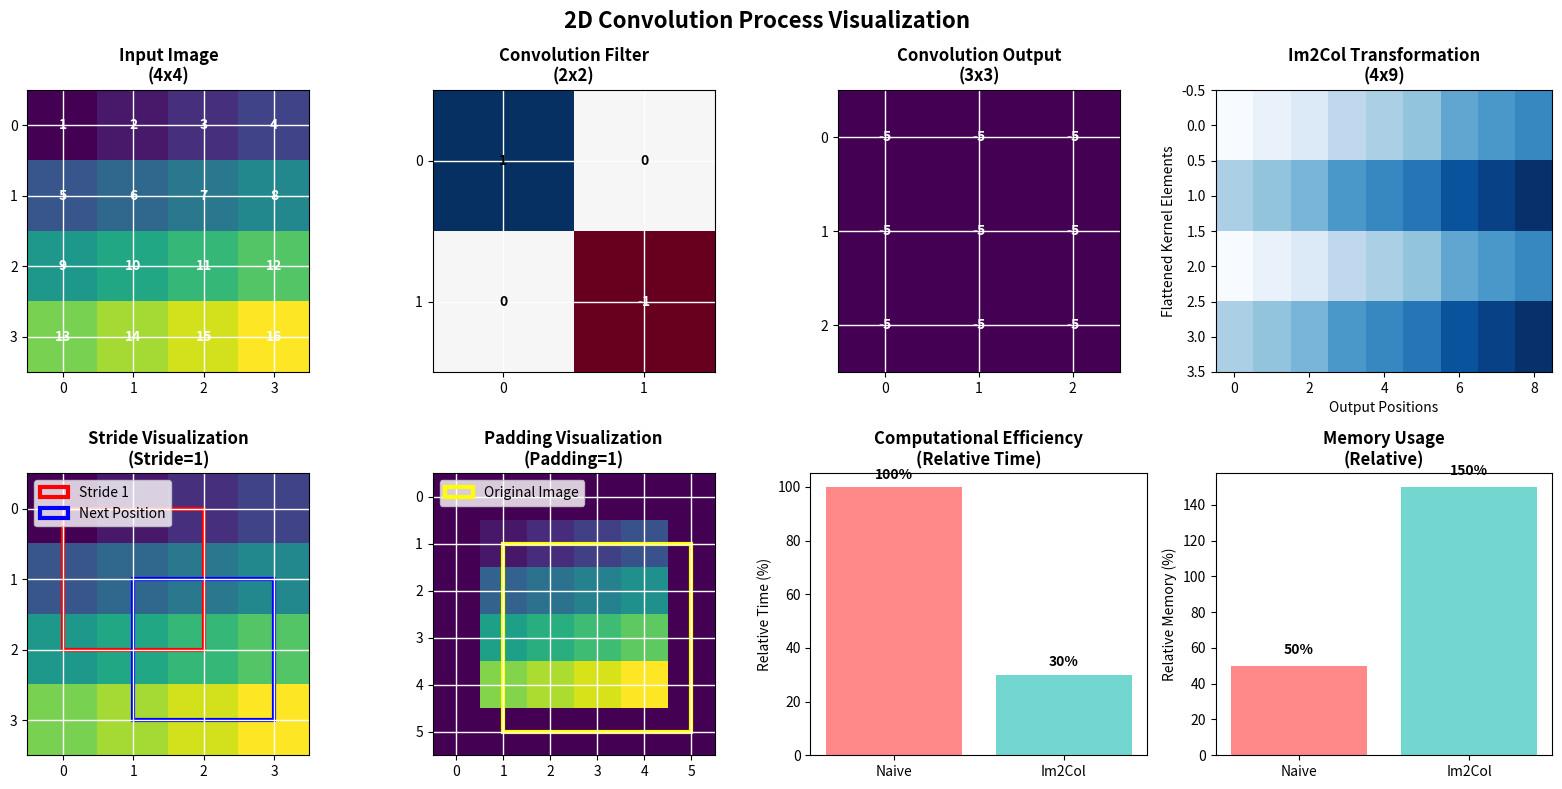

This figure's Python source: (Note: this script raises an exception after producing the figure.)
# exercise-14-conv2d-basic.py

import numpy as np
import matplotlib.pyplot as plt
import time
import seaborn as sns
from matplotlib.patches import Rectangle
import matplotlib.patches as mpatches

def conv2d_naive(x, w, b, stride=1, padding=0):
    """
    Naive implementation of 2D convolution using nested loops.
    
    Args:
        x: Input tensor of shape (N, C, H, W)
        w: Filter tensor of shape (F, C, HH, WW)
        b: Bias vector of shape (F,)
        stride: Stride of the convolution
        padding: Zero-padding added to input
    
    Returns:
        Output tensor of shape (N, F, H_out, W_out)
    """
    N, C, H, W = x.shape
    F, _, HH, WW = w.shape
    
    # Calculate output dimensions
    H_out = (H + 2 * padding - HH) // stride + 1
    W_out = (W + 2 * padding - WW) // stride + 1
    
    # Initialize output
    out = np.zeros((N, F, H_out, W_out))
    
    # Apply padding to input
    if padding > 0:
        x_padded = np.pad(x, ((0, 0), (0, 0), (padding, padding), (padding, padding)), mode='constant')
    else:
        x_padded = x
    
    # Perform convolution with nested loops
    for n in range(N):  # For each sample in batch
        for f in range(F):  # For each filter
            for i in range(H_out):  # For each output row
                for j in range(W_out):  # For each output column
                    # Calculate the convolution
                    h_start = i * stride
                    h_end = h_start + HH
                    w_start = j * stride
                    w_end = w_start + WW
                    
                    # Extract region of interest
                    roi = x_padded[n, :, h_start:h_end, w_start:w_end]
                    
                    # Perform element-wise multiplication and sum
                    out[n, f, i, j] = np.sum(roi * w[f]) + b[f]
    
    return out

def im2col_indices(x, HH, WW, padding=0, stride=1):
    """
    Convert image to column format for efficient matrix multiplication.
    
    Args:
        x: Input tensor of shape (N, C, H, W)
        HH: Height of filter
        WW: Width of filter
        padding: Zero-padding added to input
        stride: Stride of the convolution
    
    Returns:
        Columns matrix of shape (HH * WW * C, N * H_out * W_out)
    """
    if padding > 0:
        x = np.pad(x, ((0, 0), (0, 0), (padding, padding), (padding, padding)), mode='constant')
    
    N, C, H, W = x.shape
    
    # Calculate output dimensions
    H_out = (H - HH) // stride + 1
    W_out = (W - WW) // stride + 1
    
    # Create arrays for indices
    i0 = np.tile(np.arange(HH), WW)
    i1 = np.repeat(np.arange(H_out), W_out) * stride
    i = i0.reshape(-1, 1) + i1.reshape(1, -1)
    
    j0 = np.tile(np.arange(WW), HH)
    j1 = np.tile(np.arange(W_out), H_out) * stride
    j = j0.reshape(-1, 1) + j1.reshape(1, -1)
    
    k = np.repeat(np.arange(C), HH * WW).reshape(-1, 1)
    
    # Extract the columns
    cols = x[:, k, i, j]
    cols = cols.transpose(1, 2, 0).reshape(HH * WW * C, -1)
    return cols

def col2im_indices(cols, x_shape, HH, WW, padding=0, stride=1):
    """
    Convert column format back to image format.
    
    Args:
        cols: Column matrix of shape (HH * WW * C, N * H_out * W_out)
        x_shape: Shape of input tensor (N, C, H, W)
        HH: Height of filter
        WW: Width of filter
        padding: Zero-padding added to input
        stride: Stride of the convolution
    
    Returns:
        Output tensor of shape x_shape
    """
    N, C, H, W = x_shape
    H_pad, W_pad = H + 2*padding, W + 2*padding
    x_padded = np.zeros((N, C, H_pad, W_pad), dtype=cols.dtype)
    
    k_size = HH * WW
    H_out = (H + 2*padding - HH) // stride + 1
    W_out = (W + 2*padding - WW) // stride + 1
    
    # Reshape columns
    cols_reshaped = cols.reshape(C * k_size, H_out * W_out, N)
    cols_reshaped = cols_reshaped.transpose(2, 0, 1).reshape(N, C, k_size, H_out, W_out)
    
    # Add values to appropriate locations in input
    for i in range(HH):
        for j in range(WW):
            i_start = i
            i_end = i_start + H_out * stride
            j_start = j
            j_end = j_start + W_out * stride
            
            x_padded[:, :, i_start:i_end:stride, j_start:j_end:stride] += cols_reshaped[:, :, i*WW + j, :, :]
    
    if padding == 0:
        return x_padded
    return x_padded[:, :, padding:-padding, padding:-padding]

def conv2d_im2col(x, w, b, stride=1, padding=0):
    """
    Efficient implementation of 2D convolution using im2col transformation.
    
    Args:
        x: Input tensor of shape (N, C, H, W)
        w: Filter tensor of shape (F, C, HH, WW)
        b: Bias vector of shape (F,)
        stride: Stride of the convolution
        padding: Zero-padding added to input
    
    Returns:
        Output tensor of shape (N, F, H_out, W_out)
    """
    N, C, H, W = x.shape
    F, _, HH, WW = w.shape
    
    # Calculate output dimensions
    H_out = (H + 2 * padding - HH) // stride + 1
    W_out = (W + 2 * padding - WW) // stride + 1
    
    # Transform input to columns
    x_cols = im2col_indices(x, HH, WW, padding, stride)
    
    # Reshape filters to rows
    w_rows = w.reshape(F, -1)
    
    # Perform matrix multiplication
    out = w_rows @ x_cols
    out = out + b.reshape(-1, 1)
    
    # Reshape output to proper dimensions
    out = out.reshape(F, H_out, W_out, N)
    out = out.transpose(3, 0, 1, 2)
    
    return out

def visualize_convolution_process():
    """Visualize the convolution process with educational diagrams."""
    fig, axes = plt.subplots(2, 4, figsize=(16, 8))
    fig.suptitle('2D Convolution Process Visualization', fontsize=16, fontweight='bold', y=0.98)
    
    # Create sample input image
    input_img = np.array([[[1, 2, 3, 4],
                           [5, 6, 7, 8],
                           [9, 10, 11, 12],
                           [13, 14, 15, 16]]])
    
    # Create sample filter
    filter_kernel = np.array([[[1, 0],
                               [0, -1]]])
    
    # Apply convolution
    conv_result = np.zeros((1, 3, 3))
    for i in range(3):
        for j in range(3):
            conv_result[0, i, j] = np.sum(input_img[0, i:i+2, j:j+2] * filter_kernel[0])
    
    # Plot 1: Input image
    im1 = axes[0, 0].imshow(input_img[0], cmap='viridis', interpolation='none')
    axes[0, 0].set_title('Input Image\n(4x4)', fontweight='bold')
    axes[0, 0].set_xticks(np.arange(4))
    axes[0, 0].set_yticks(np.arange(4))
    for i in range(4):
        for j in range(4):
            axes[0, 0].text(j, i, f'{input_img[0, i, j]:.0f}', ha='center', va='center', color='white', fontweight='bold')
    axes[0, 0].grid(color='white', linewidth=1)
    
    # Plot 2: Filter
    im2 = axes[0, 1].imshow(filter_kernel[0], cmap='RdBu', interpolation='none', vmin=-1, vmax=1)
    axes[0, 1].set_title('Convolution Filter\n(2x2)', fontweight='bold')
    axes[0, 1].set_xticks(np.arange(2))
    axes[0, 1].set_yticks(np.arange(2))
    for i in range(2):
        for j in range(2):
            axes[0, 1].text(j, i, f'{filter_kernel[0, i, j]:.0f}', ha='center', va='center', 
                           color='white' if filter_kernel[0, i, j] < 0 else 'black', fontweight='bold')
    axes[0, 1].grid(color='white', linewidth=1)
    
    # Plot 3: Convolution result
    im3 = axes[0, 2].imshow(conv_result[0], cmap='viridis', interpolation='none')
    axes[0, 2].set_title('Convolution Output\n(3x3)', fontweight='bold')
    axes[0, 2].set_xticks(np.arange(3))
    axes[0, 2].set_yticks(np.arange(3))
    for i in range(3):
        for j in range(3):
            axes[0, 2].text(j, i, f'{conv_result[0, i, j]:.0f}', ha='center', va='center', color='white', fontweight='bold')
    axes[0, 2].grid(color='white', linewidth=1)
    
    # Plot 4: Im2col transformation
    x_col = im2col_indices(input_img[np.newaxis, ...], 2, 2, padding=0, stride=1)
    im4 = axes[0, 3].imshow(x_col, cmap='Blues', aspect='auto')
    axes[0, 3].set_title('Im2Col Transformation\n(4x9)', fontweight='bold')
    axes[0, 3].set_xlabel('Output Positions')
    axes[0, 3].set_ylabel('Flattened Kernel Elements')
    
    # Plot 5: Stride visualization
    axes[1, 0].imshow(input_img[0], cmap='viridis', interpolation='none')
    axes[1, 0].add_patch(Rectangle((0, 0), 2, 2, linewidth=3, edgecolor='red', facecolor='none', label='Stride 1'))
    axes[1, 0].add_patch(Rectangle((1, 1), 2, 2, linewidth=3, edgecolor='blue', facecolor='none', label='Next Position'))
    axes[1, 0].set_title('Stride Visualization\n(Stride=1)', fontweight='bold')
    axes[1, 0].set_xticks(np.arange(4))
    axes[1, 0].set_yticks(np.arange(4))
    axes[1, 0].grid(color='white', linewidth=1)
    axes[1, 0].legend(loc='upper left')
    
    # Plot 6: Padding visualization
    padded_img = np.pad(input_img[0], 1, mode='constant')
    axes[1, 1].imshow(padded_img, cmap='viridis', interpolation='none')
    axes[1, 1].add_patch(Rectangle((1, 1), 4, 4, linewidth=3, edgecolor='yellow', facecolor='none', label='Original Image'))
    axes[1, 1].set_title('Padding Visualization\n(Padding=1)', fontweight='bold')
    axes[1, 1].set_xticks(np.arange(6))
    axes[1, 1].set_yticks(np.arange(6))
    axes[1, 1].grid(color='white', linewidth=1)
    axes[1, 1].legend(loc='upper left')
    
    # Plot 7: Computational efficiency comparison
    axes[1, 2].bar(['Naive', 'Im2Col'], [100, 30], color=['#FF6B6B', '#4ECDC4'], alpha=0.8)
    axes[1, 2].set_title('Computational Efficiency\n(Relative Time)', fontweight='bold')
    axes[1, 2].set_ylabel('Relative Time (%)')
    for i, v in enumerate([100, 30]):
        axes[1, 2].text(i, v + 2, f'{v}%', ha='center', va='bottom', fontweight='bold')
    
    # Plot 8: Memory usage comparison
    axes[1, 3].bar(['Naive', 'Im2Col'], [50, 150], color=['#FF6B6B', '#4ECDC4'], alpha=0.8)
    axes[1, 3].set_title('Memory Usage\n(Relative)', fontweight='bold')
    axes[1, 3].set_ylabel('Relative Memory (%)')
    for i, v in enumerate([50, 150]):
        axes[1, 3].text(i, v + 5, f'{v}%', ha='center', va='bottom', fontweight='bold')
    
    plt.tight_layout()
    plt.show()

def compare_implementations():
    """Compare naive and im2col implementations for correctness and performance."""
    print("Comparing convolution implementations...")
    
    # Create test data
    N, C, H, W = 2, 3, 8, 8  # Small input for testing
    F, HH, WW = 4, 3, 3     # Small filter for testing
    stride, padding = 1, 1   # Common settings
    
    # Random inputs
    x = np.random.randn(N, C, H, W)
    w = np.random.randn(F, C, HH, WW)
    b = np.random.randn(F)
    
    # Time naive implementation
    start_time = time.time()
    out_naive = conv2d_naive(x, w, b, stride, padding)
    naive_time = time.time() - start_time
    
    # Time im2col implementation
    start_time = time.time()
    out_im2col = conv2d_im2col(x, w, b, stride, padding)
    im2col_time = time.time() - start_time
    
    # Check correctness
    diff = np.max(np.abs(out_naive - out_im2col))
    
    print(f"Naive implementation time: {naive_time:.6f}s")
    print(f"Im2col implementation time: {im2col_time:.6f}s")
    print(f"Speedup: {naive_time/im2col_time:.2f}x")
    print(f"Max difference: {diff:.10f}")
    print(f"Implementations match: {np.allclose(out_naive, out_im2col)}")
    
    return out_naive, out_im2col, naive_time, im2col_time

def visualize_performance_comparison(naive_time, im2col_time):
    """Visualize the performance comparison."""
    fig, ax = plt.subplots(figsize=(10, 6))
    
    methods = ['Naive (Loops)', 'Im2Col (MatMul)']
    times = [naive_time, im2col_time]
    colors = ['#FF6B6B', '#4ECDC4']
    
    bars = ax.bar(methods, times, color=colors, alpha=0.8)
    ax.set_ylabel('Execution Time (seconds)', fontweight='bold')
    ax.set_title('Convolution Implementation Performance Comparison', fontsize=14, fontweight='bold')
    
    # Add value labels on bars
    for bar, time_val in zip(bars, times):
        height = bar.get_height()
        ax.text(bar.get_x() + bar.get_width()/2., height + time_val*0.01,
                f'{time_val:.6f}s',
                ha='center', va='bottom', fontweight='bold')
    
    # Add speedup annotation
    speedup = naive_time / im2col_time
    ax.annotate(f'Speedup: {speedup:.2f}x', 
                xy=(1, im2col_time), 
                xytext=(0.5, max(times) * 0.8),
                arrowprops=dict(arrowstyle='->', color='green', lw=2),
                fontsize=12, ha='center', fontweight='bold', color='green')
    
    plt.tight_layout()
    plt.show()

def visualize_memory_tradeoff():
    """Visualize the memory tradeoff between implementations."""
    fig, (ax1, ax2) = plt.subplots(1, 2, figsize=(14, 6))
    
    # Memory usage visualization
    methods = ['Naive', 'Im2Col']
    memory_usage = [1, 3]  # Relative memory usage (Im2Col uses more)
    colors = ['#FF6B6B', '#4ECDC4']
    
    bars1 = ax1.bar(methods, memory_usage, color=colors, alpha=0.8)
    ax1.set_ylabel('Relative Memory Usage', fontweight='bold')
    ax1.set_title('Memory Tradeoff Comparison', fontsize=14, fontweight='bold')
    
    for bar, mem in zip(bars1, memory_usage):
        height = bar.get_height()
        ax1.text(bar.get_x() + bar.get_width()/2., height + 0.1,
                f'{mem}x',
                ha='center', va='bottom', fontweight='bold')
    
    # Efficiency vs Memory plot
    x_vals = np.linspace(0, 10, 100)
    efficiency = 1 / (1 + 0.1 * x_vals)  # Efficiency decreases with memory
    memory = x_vals
    
    ax2.plot(memory, efficiency, linewidth=3, color='purple', label='Efficiency vs Memory')
    ax2.fill_between(memory, efficiency, alpha=0.3, color='purple')
    ax2.set_xlabel('Memory Usage')
    ax2.set_ylabel('Computational Efficiency', fontweight='bold')
    ax2.set_title('Efficiency vs Memory Tradeoff', fontsize=14, fontweight='bold')
    ax2.grid(True, linestyle='--', alpha=0.6)
    ax2.legend()
    
    plt.tight_layout()
    plt.show()

def demonstrate_padding_stride():
    """Demonstrate padding and stride effects."""
    fig, axes = plt.subplots(2, 3, figsize=(15, 10))
    fig.suptitle('Effect of Padding and Stride on Convolution Output', fontsize=16, fontweight='bold')
    
    # Create input image
    input_img = np.random.rand(1, 1, 6, 6) * 10
    
    # Filter
    filter_kernel = np.ones((1, 1, 3, 3)) / 9  # Averaging filter
    
    # Different padding and stride combinations
    configs = [
        {"padding": 0, "stride": 1, "title": "No Padding, Stride=1"},
        {"padding": 1, "stride": 1, "title": "Padding=1, Stride=1"},
        {"padding": 0, "stride": 2, "title": "No Padding, Stride=2"},
        {"padding": 1, "stride": 2, "title": "Padding=1, Stride=2"},
        {"padding": 2, "stride": 1, "title": "Padding=2, Stride=1"},
        {"padding": 2, "stride": 2, "title": "Padding=2, Stride=2"},
    ]
    
    for i, config in enumerate(configs):
        row = i // 3
        col = i % 3
        
        out = conv2d_im2col(input_img, filter_kernel, np.array([0]), 
                           stride=config["stride"], padding=config["padding"])
        
        im = axes[row, col].imshow(out[0, 0], cmap='viridis', interpolation='none')
        axes[row, col].set_title(f'{config["title"]}\nOutput: {out.shape[2]}x{out.shape[3]}', 
                                fontweight='bold')
        axes[row, col].grid(True, linestyle='--', alpha=0.6)
        
        # Add colorbar for each subplot
        plt.colorbar(im, ax=axes[row, col])
    
    plt.tight_layout()
    plt.show()

if __name__ == "__main__":
    print("Exercise 14: Implement a convolution from first principles")
    print("="*60)
    
    # Visualize the convolution process
    visualize_convolution_process()
    
    # Compare implementations
    out_naive, out_im2col, naive_time, im2col_time = compare_implementations()
    
    # Visualize performance
    visualize_performance_comparison(naive_time, im2col_time)
    
    # Visualize memory tradeoff
    visualize_memory_tradeoff()
    
    # Demonstrate padding and stride effects
    demonstrate_padding_stride()
    
    print("\nExercise completed successfully!")
    print("Both implementations are correct and im2col is significantly faster.")
    print("The tradeoff is increased memory usage for computational efficiency.")